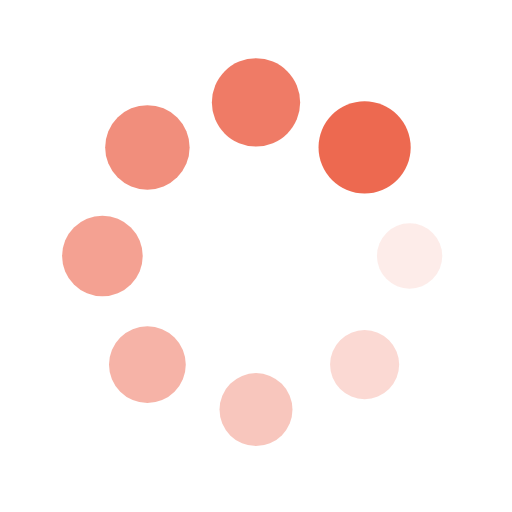
t = 0.00 s
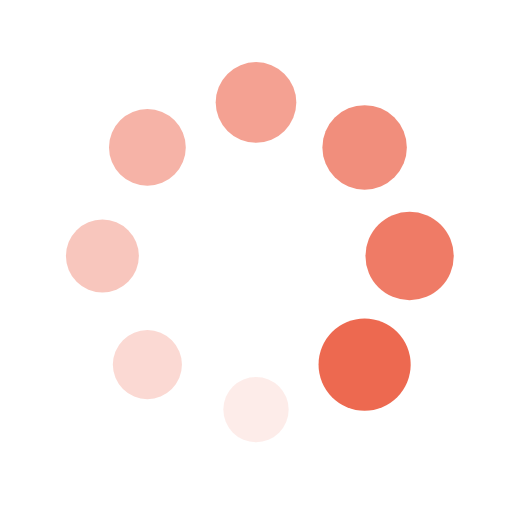
t = 0.25 s
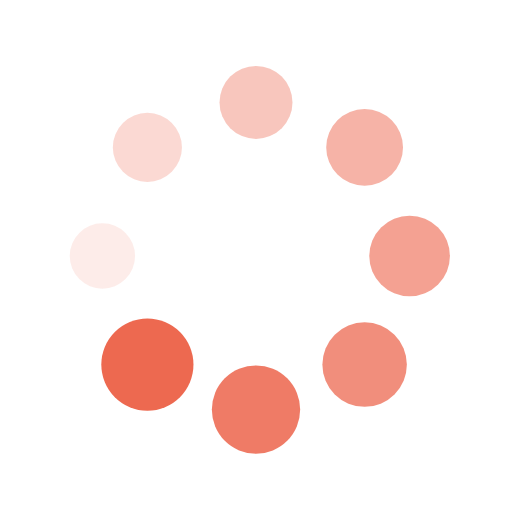
t = 0.50 s
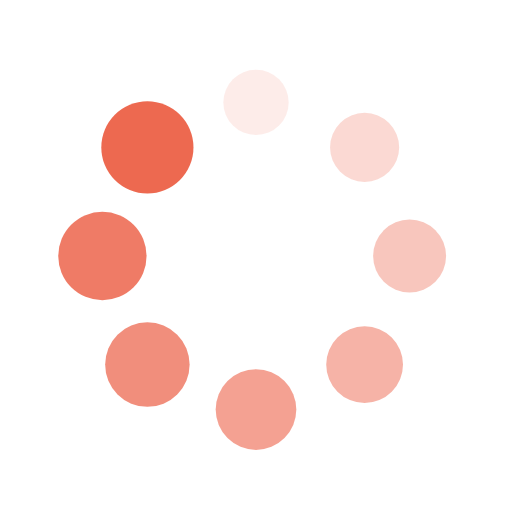
t = 0.75 s

The animated SVG that drew these frames (rendered in a browser with its animation timeline set to each time). Animation: 16 SMIL elements (animate=8,animateTransform=8); one cycle of 1.00 s, repeats indefinitely.

<?xml version="1.0" encoding="utf-8"?>
<svg xmlns="http://www.w3.org/2000/svg" xmlns:xlink="http://www.w3.org/1999/xlink" style="margin: auto; background: rgb(255, 255, 255); display: block; shape-rendering: auto;" width="200px" height="200px" viewBox="0 0 100 100" preserveAspectRatio="xMidYMid">
<g transform="translate(80,50)">
<g transform="rotate(0)">
<circle cx="0" cy="0" r="6" fill="#ed6950" fill-opacity="1">
  <animateTransform attributeName="transform" type="scale" begin="-0.875s" values="1.5 1.5;1 1" keyTimes="0;1" dur="1s" repeatCount="indefinite"></animateTransform>
  <animate attributeName="fill-opacity" keyTimes="0;1" dur="1s" repeatCount="indefinite" values="1;0" begin="-0.875s"></animate>
</circle>
</g>
</g><g transform="translate(71.21320343559643,71.21320343559643)">
<g transform="rotate(45)">
<circle cx="0" cy="0" r="6" fill="#ed6950" fill-opacity="0.875">
  <animateTransform attributeName="transform" type="scale" begin="-0.75s" values="1.5 1.5;1 1" keyTimes="0;1" dur="1s" repeatCount="indefinite"></animateTransform>
  <animate attributeName="fill-opacity" keyTimes="0;1" dur="1s" repeatCount="indefinite" values="1;0" begin="-0.75s"></animate>
</circle>
</g>
</g><g transform="translate(50,80)">
<g transform="rotate(90)">
<circle cx="0" cy="0" r="6" fill="#ed6950" fill-opacity="0.75">
  <animateTransform attributeName="transform" type="scale" begin="-0.625s" values="1.5 1.5;1 1" keyTimes="0;1" dur="1s" repeatCount="indefinite"></animateTransform>
  <animate attributeName="fill-opacity" keyTimes="0;1" dur="1s" repeatCount="indefinite" values="1;0" begin="-0.625s"></animate>
</circle>
</g>
</g><g transform="translate(28.786796564403577,71.21320343559643)">
<g transform="rotate(135)">
<circle cx="0" cy="0" r="6" fill="#ed6950" fill-opacity="0.625">
  <animateTransform attributeName="transform" type="scale" begin="-0.5s" values="1.5 1.5;1 1" keyTimes="0;1" dur="1s" repeatCount="indefinite"></animateTransform>
  <animate attributeName="fill-opacity" keyTimes="0;1" dur="1s" repeatCount="indefinite" values="1;0" begin="-0.5s"></animate>
</circle>
</g>
</g><g transform="translate(20,50.00000000000001)">
<g transform="rotate(180)">
<circle cx="0" cy="0" r="6" fill="#ed6950" fill-opacity="0.5">
  <animateTransform attributeName="transform" type="scale" begin="-0.375s" values="1.5 1.5;1 1" keyTimes="0;1" dur="1s" repeatCount="indefinite"></animateTransform>
  <animate attributeName="fill-opacity" keyTimes="0;1" dur="1s" repeatCount="indefinite" values="1;0" begin="-0.375s"></animate>
</circle>
</g>
</g><g transform="translate(28.78679656440357,28.786796564403577)">
<g transform="rotate(225)">
<circle cx="0" cy="0" r="6" fill="#ed6950" fill-opacity="0.375">
  <animateTransform attributeName="transform" type="scale" begin="-0.25s" values="1.5 1.5;1 1" keyTimes="0;1" dur="1s" repeatCount="indefinite"></animateTransform>
  <animate attributeName="fill-opacity" keyTimes="0;1" dur="1s" repeatCount="indefinite" values="1;0" begin="-0.25s"></animate>
</circle>
</g>
</g><g transform="translate(49.99999999999999,20)">
<g transform="rotate(270)">
<circle cx="0" cy="0" r="6" fill="#ed6950" fill-opacity="0.25">
  <animateTransform attributeName="transform" type="scale" begin="-0.125s" values="1.5 1.5;1 1" keyTimes="0;1" dur="1s" repeatCount="indefinite"></animateTransform>
  <animate attributeName="fill-opacity" keyTimes="0;1" dur="1s" repeatCount="indefinite" values="1;0" begin="-0.125s"></animate>
</circle>
</g>
</g><g transform="translate(71.21320343559643,28.78679656440357)">
<g transform="rotate(315)">
<circle cx="0" cy="0" r="6" fill="#ed6950" fill-opacity="0.125">
  <animateTransform attributeName="transform" type="scale" begin="0s" values="1.5 1.5;1 1" keyTimes="0;1" dur="1s" repeatCount="indefinite"></animateTransform>
  <animate attributeName="fill-opacity" keyTimes="0;1" dur="1s" repeatCount="indefinite" values="1;0" begin="0s"></animate>
</circle>
</g>
</g>
<!-- [ldio] generated by https://loading.io/ --></svg>
